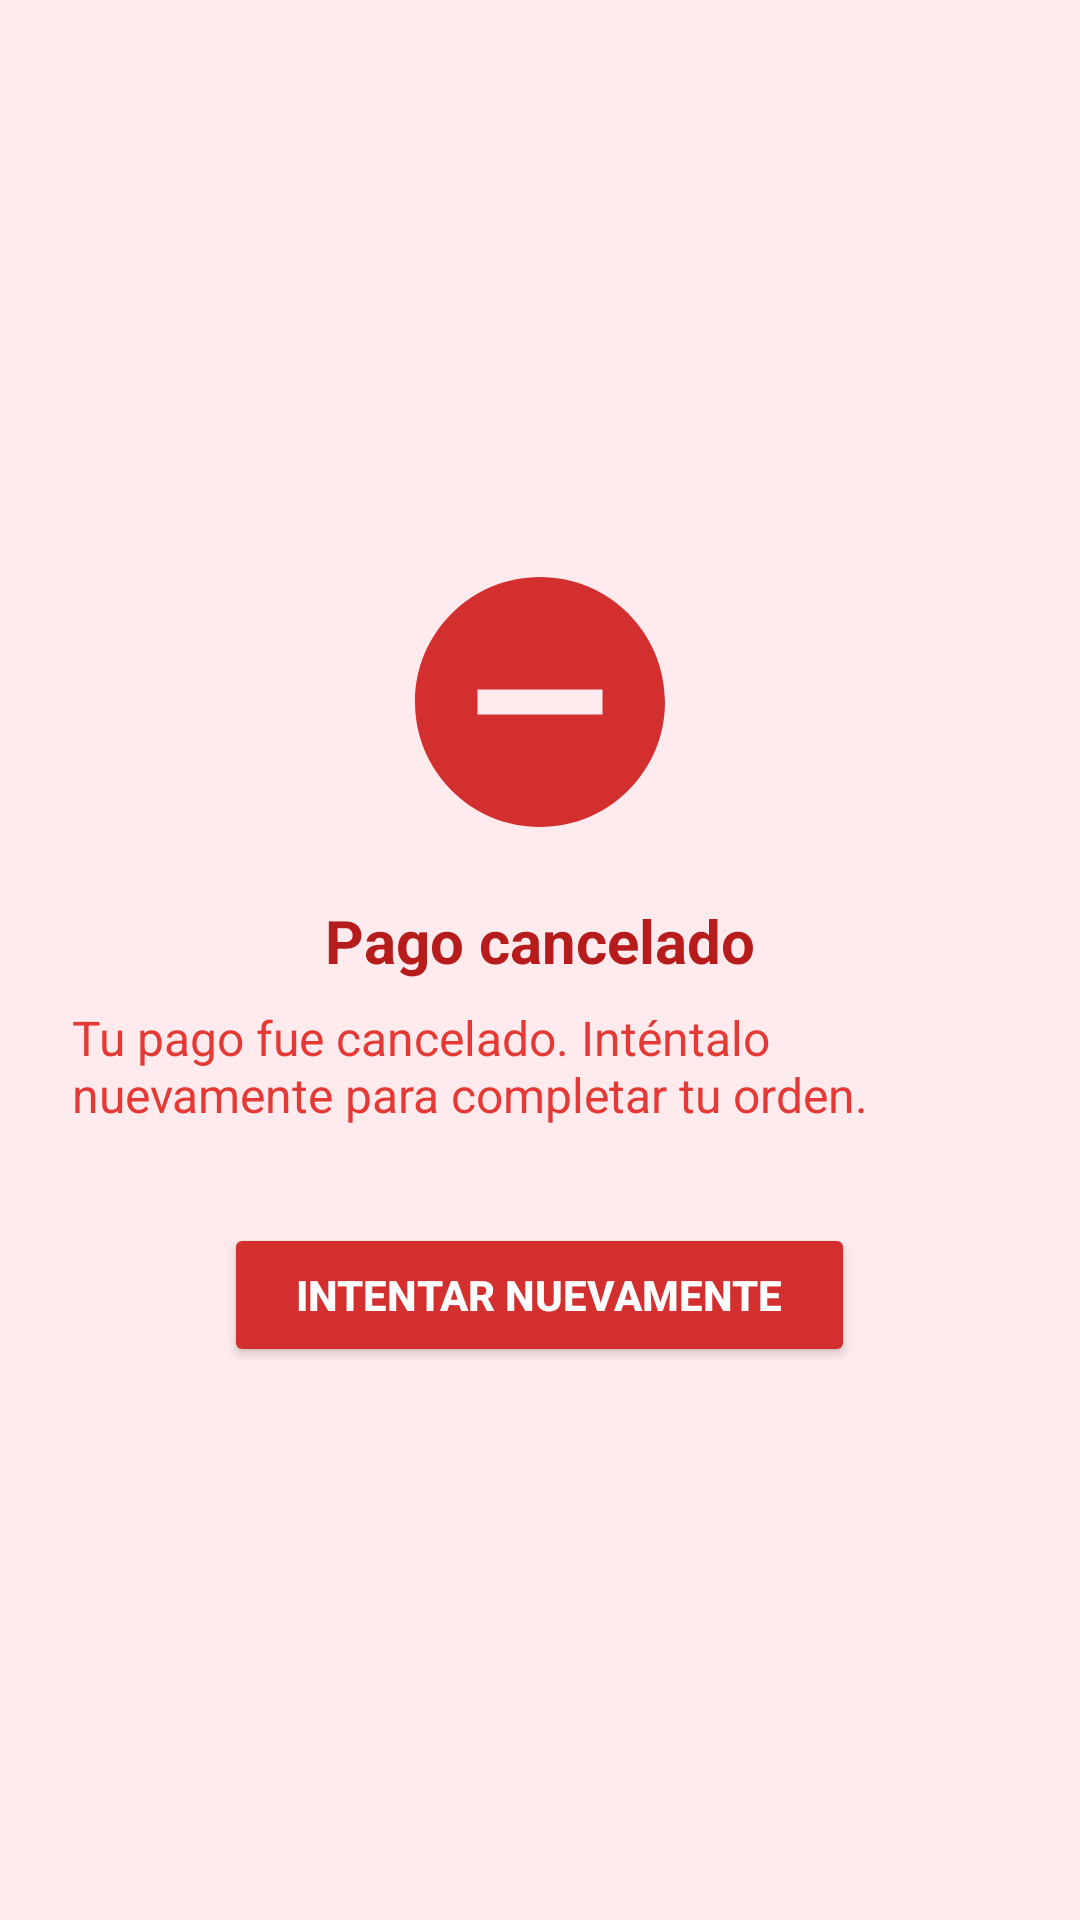

This screen was rendered from an Android layout file. Write that file and the resources it references.
<!-- AndroidManifest.xml: application theme Theme.StoreAppAndroid -->
<!-- res/layout/payment_failed.xml -->
<LinearLayout xmlns:android="http://schemas.android.com/apk/res/android"
    android:layout_width="match_parent"
    android:layout_height="match_parent"
    android:orientation="vertical"
    android:padding="24dp"
    android:background="#FFEBEE"
    android:gravity="center">

    
    <ImageView
        android:id="@+id/failed_icon"
        android:layout_width="100dp"
        android:layout_height="100dp"
        android:src="@drawable/ic_failed"
        android:contentDescription="Error"
        android:layout_gravity="center"
        android:layout_marginBottom="16dp" />

    
    <TextView
        android:id="@+id/tv_failed_title"
        android:layout_width="wrap_content"
        android:layout_height="wrap_content"
        android:text="Pago cancelado"
        android:textColor="#B71C1C"
        android:textSize="20sp"
        android:textStyle="bold"
        android:layout_marginBottom="8dp" />

    
    <TextView
        android:id="@+id/tv_failed_message"
        android:layout_width="wrap_content"
        android:layout_height="wrap_content"
        android:text="Tu pago fue cancelado. Inténtalo nuevamente para completar tu orden."
        android:textColor="#E53935"
        android:textSize="16sp"
        android:layout_gravity="center_horizontal"
        android:layout_marginBottom="32dp" />

    
    <Button
        android:id="@+id/btn_try_again"
        android:layout_width="wrap_content"
        android:layout_height="wrap_content"
        android:text="Intentar nuevamente"
        android:textColor="#FFFFFF"
        android:backgroundTint="#D32F2F"
        android:paddingHorizontal="24dp"
        android:paddingVertical="12dp"
        android:textStyle="bold" />
</LinearLayout>
<!-- resources referenced by this layout -->
<resources>
  <!-- drawable ic_failed (drawable) -->
  <vector xmlns:android="http://schemas.android.com/apk/res/android" android:height="24dp" android:tint="#D32F2F" android:viewportHeight="24" android:viewportWidth="24" android:width="24dp">
        
      <path android:fillColor="@android:color/white" android:pathData="M12,2C6.48,2 2,6.48 2,12s4.48,10 10,10 10,-4.48 10,-10S17.52,2 12,2zM17,13L7,13v-2h10v2z"/>
      
  </vector>
  <style name="Theme.StoreAppAndroid" parent="Base.Theme.StoreAppAndroid" />
  <style name="Base.Theme.StoreAppAndroid" parent="Theme.Material3.DayNight.NoActionBar">
          
          
      </style>
</resources>
